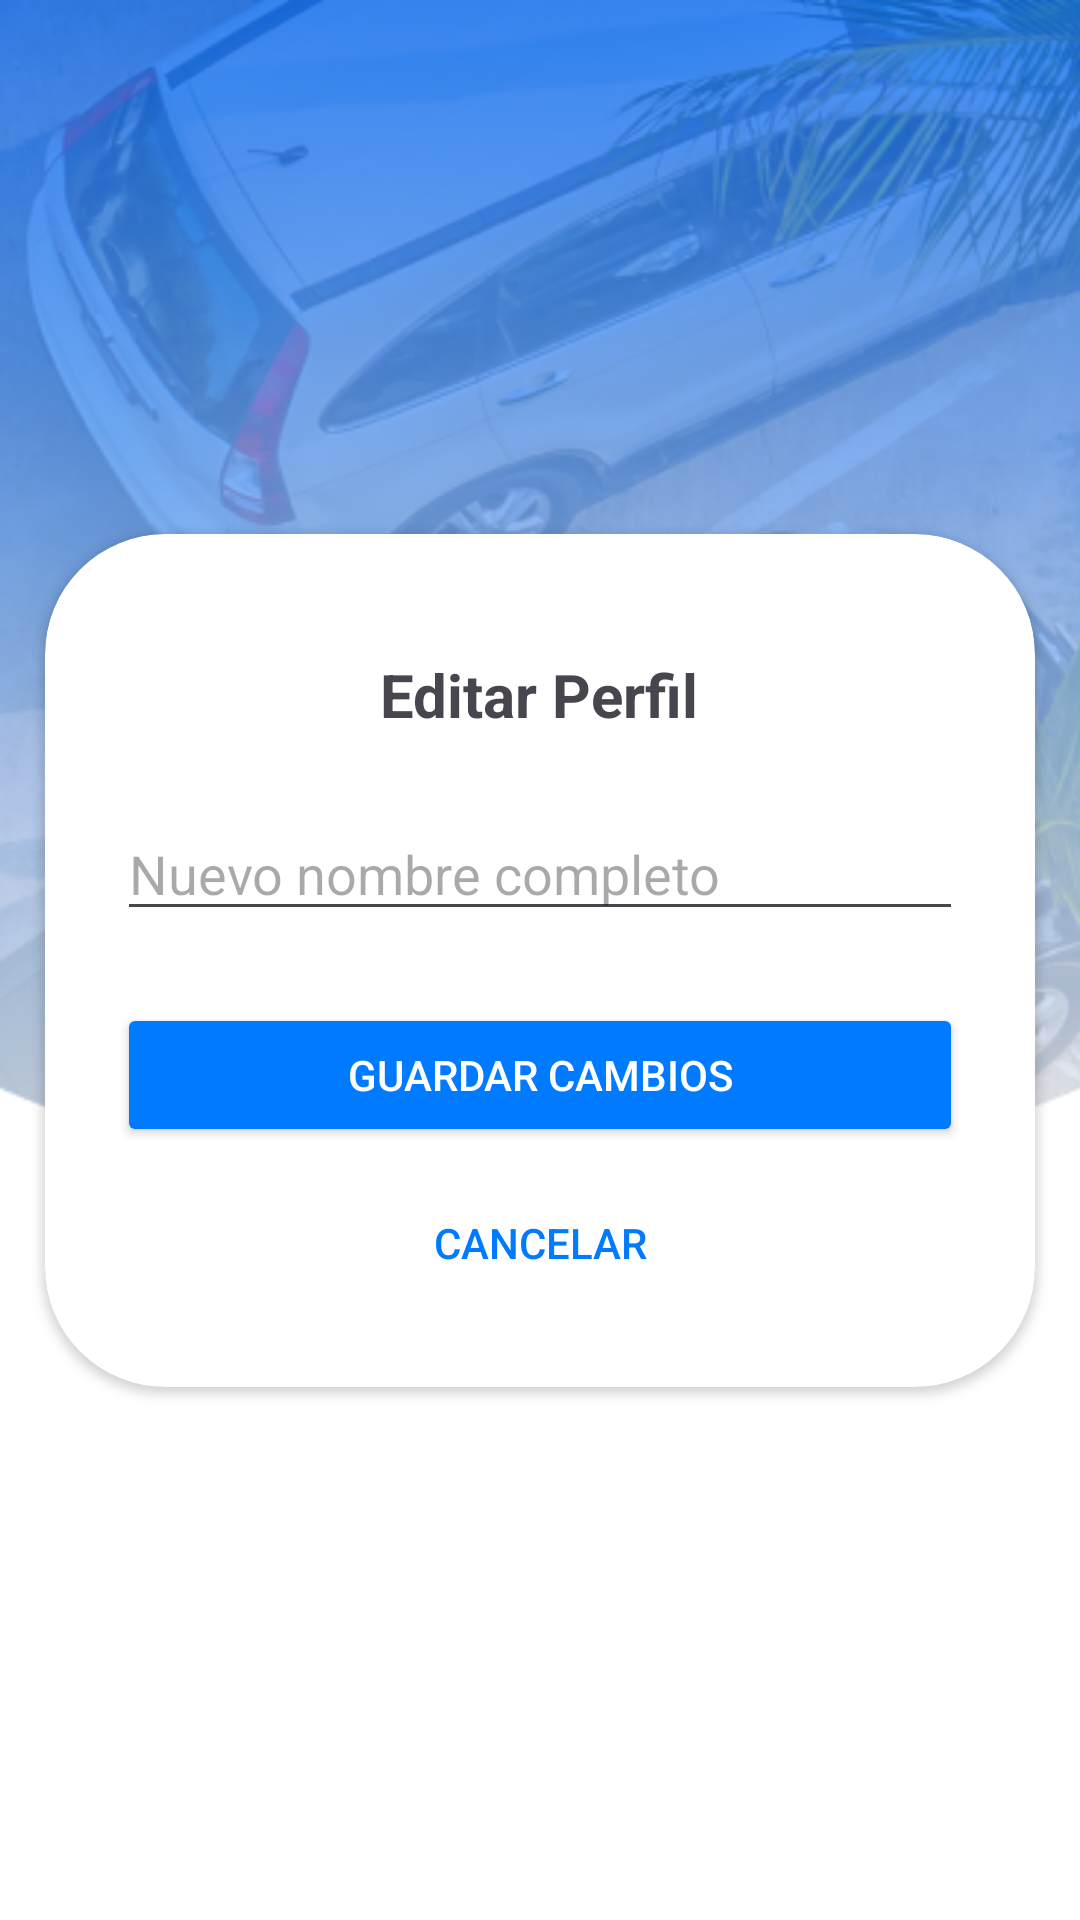

Produce the Android XML layout that renders to this screen, including the resource entries it uses.
<!-- AndroidManifest.xml: application theme Theme.ParkView -->
<!-- res/layout/fragment_edit_profile.xml -->
<?xml version="1.0" encoding="utf-8"?>
<androidx.constraintlayout.widget.ConstraintLayout xmlns:android="http://schemas.android.com/apk/res/android"
    xmlns:app="http://schemas.android.com/apk/res-auto"
    xmlns:tools="http://schemas.android.com/tools"
    android:layout_width="match_parent"
    android:layout_height="match_parent"
    android:background="@android:color/white"
    tools:context=".EditProfileFragment">

    <ImageView
        android:id="@+id/background_image_edit"
        android:layout_width="0dp"
        android:layout_height="400dp"
        android:scaleType="centerCrop"
        android:src="@drawable/header_background_image"
        app:layout_constraintTop_toTopOf="parent"
        app:layout_constraintStart_toStartOf="parent"
        app:layout_constraintEnd_toEndOf="parent"
        android:contentDescription="Imagen de fondo" />

    <androidx.cardview.widget.CardView
        android:id="@+id/edit_profile_card"
        android:layout_width="330dp"
        android:layout_height="wrap_content"
        android:layout_marginStart="24dp"
        android:layout_marginEnd="24dp"
        app:cardCornerRadius="40dp"
        app:layout_constraintTop_toTopOf="parent"
        app:layout_constraintBottom_toBottomOf="parent"
        app:layout_constraintStart_toStartOf="parent"
        app:layout_constraintEnd_toEndOf="parent">

        <LinearLayout
            android:layout_width="match_parent"
            android:layout_height="wrap_content"
            android:orientation="vertical"
            android:padding="24dp">

            <TextView
                android:layout_width="wrap_content"
                android:layout_height="wrap_content"
                android:text="Editar Perfil"
                android:textSize="20sp"
                android:textStyle="bold"
                android:layout_gravity="center_horizontal"
                android:layout_marginTop="16dp" />

            <EditText
                android:id="@+id/et_name_edit"
                android:layout_width="match_parent"
                android:layout_height="wrap_content"
                android:layout_marginTop="24dp"
                android:hint="Nuevo nombre completo"
                android:inputType="textPersonName" />

            <Button
                android:id="@+id/btn_save_name"
                android:layout_width="match_parent"
                android:layout_height="wrap_content"
                android:text="Guardar Cambios"
                android:textColor="@android:color/white"
                android:backgroundTint="#007BFF"
                android:layout_marginTop="24dp" />

            <Button
                android:id="@+id/btn_cancel_edit"
                android:layout_width="match_parent"
                android:layout_height="wrap_content"
                android:text="Cancelar"
                android:textColor="#007BFF"
                android:backgroundTint="@android:color/transparent"
                style="?android:attr/borderlessButtonStyle"
                android:layout_marginTop="8dp" />

        </LinearLayout>
    </androidx.cardview.widget.CardView>

</androidx.constraintlayout.widget.ConstraintLayout>
<!-- resources referenced by this layout -->
<resources>
  <!-- drawable header_background_image: png bitmap (drawable, 206539 bytes) -->
  <style name="Theme.ParkView" parent="Base.Theme.ParkView" />
  <style name="Base.Theme.ParkView" parent="Theme.Material3.DayNight.NoActionBar">
      </style>
</resources>
